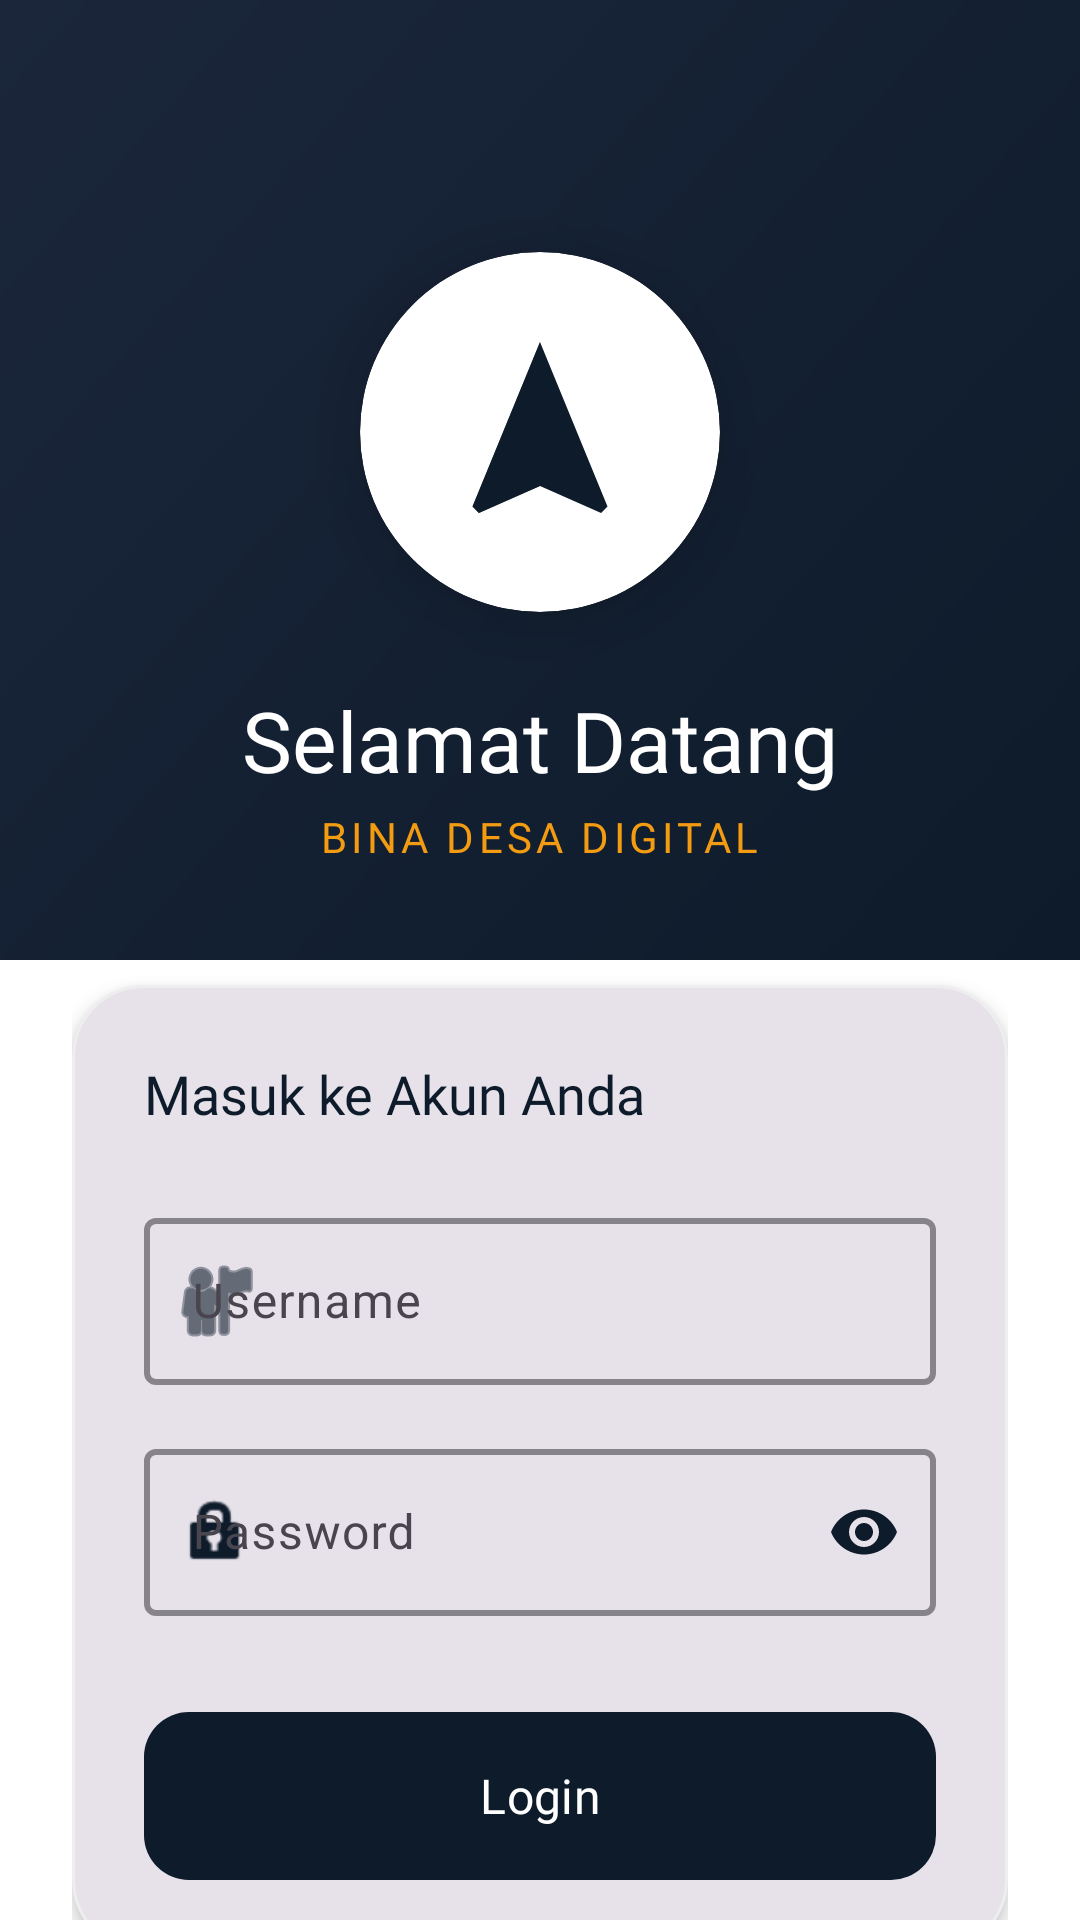

Layout XML and referenced resources for this Android screen:
<!-- AndroidManifest.xml: application theme Theme.Dipaocean -->
<!-- res/layout/activity_login.xml -->
<?xml version="1.0" encoding="utf-8"?>
<androidx.coordinatorlayout.widget.CoordinatorLayout xmlns:android="http://schemas.android.com/apk/res/android"
    xmlns:app="http://schemas.android.com/apk/res-auto"
    xmlns:tools="http://schemas.android.com/tools"
    android:layout_width="match_parent"
    android:layout_height="match_parent"
    android:background="@color/backgroundColor"
    tools:context=".Pertemuan_6.login.LoginActivity">

    
    <View
        android:layout_width="match_parent"
        android:layout_height="320dp"
        android:background="@drawable/bg_gradient_navy" />

    <androidx.core.widget.NestedScrollView
        android:layout_width="match_parent"
        android:layout_height="match_parent">

        <LinearLayout
            android:layout_width="match_parent"
            android:layout_height="wrap_content"
            android:orientation="vertical"
            android:padding="24dp"
            android:gravity="center_horizontal">

            
            <com.google.android.material.card.MaterialCardView
                android:layout_width="120dp"
                android:layout_height="120dp"
                android:layout_marginTop="60dp"
                app:cardCornerRadius="60dp"
                app:cardElevation="12dp"
                app:strokeWidth="0dp"
                app:cardBackgroundColor="@color/white">

                <ImageView
                    android:id="@+id/ivLogo"
                    android:layout_width="match_parent"
                    android:layout_height="match_parent"
                    android:padding="24dp"
                    android:src="@drawable/ic_ocean_logo"
                    app:tint="@color/primaryColor"
                    android:contentDescription="Logo Bina Desa" />
            </com.google.android.material.card.MaterialCardView>

            <TextView
                android:id="@+id/tvTitle"
                android:layout_width="wrap_content"
                android:layout_height="wrap_content"
                android:layout_marginTop="24dp"
                android:text="Selamat Datang"
                android:textColor="@color/white"
                android:textSize="28sp"
                android:fontFamily="@font/latoblack" />

            <TextView
                android:id="@+id/tvDescription"
                android:layout_width="wrap_content"
                android:layout_height="wrap_content"
                android:layout_marginTop="4dp"
                android:text="Bina Desa Digital"
                android:textColor="@color/accentColor"
                android:textSize="14sp"
                android:fontFamily="@font/latoblack"
                android:letterSpacing="0.1"
                android:textAllCaps="true" />

            
            <com.google.android.material.card.MaterialCardView
                android:layout_width="match_parent"
                android:layout_height="wrap_content"
                android:layout_marginTop="40dp"
                android:layout_marginBottom="24dp"
                app:cardCornerRadius="24dp"
                app:cardElevation="4dp"
                app:strokeWidth="1dp"
                app:strokeColor="#EEEEEE">

                <LinearLayout
                    android:layout_width="match_parent"
                    android:layout_height="wrap_content"
                    android:orientation="vertical"
                    android:padding="24dp">

                    <TextView
                        android:layout_width="wrap_content"
                        android:layout_height="wrap_content"
                        android:text="Masuk ke Akun Anda"
                        android:fontFamily="@font/latoblack"
                        android:textColor="@color/primaryColor"
                        android:textSize="18sp"
                        android:layout_marginBottom="24dp" />

                    
                    <com.google.android.material.textfield.TextInputLayout
                        android:id="@+id/tilUsername"
                        style="@style/OceanInputLayout"
                        android:layout_width="match_parent"
                        android:layout_height="wrap_content"
                        android:hint="Username"
                        app:startIconDrawable="@android:drawable/ic_menu_myplaces"
                        app:startIconTint="@color/primaryColor">

                        <com.google.android.material.textfield.TextInputEditText
                            android:id="@+id/etUsername"
                            android:layout_width="match_parent"
                            android:layout_height="wrap_content"
                            android:inputType="text"
                            android:textColor="@color/textPrimary" />
                    </com.google.android.material.textfield.TextInputLayout>

                    <com.google.android.material.textfield.TextInputLayout
                        android:id="@+id/tilPassword"
                        style="@style/OceanInputLayout"
                        android:layout_width="match_parent"
                        android:layout_height="wrap_content"
                        android:layout_marginTop="16dp"
                        android:hint="Password"
                        app:endIconMode="password_toggle"
                        app:endIconTint="@color/primaryColor"
                        app:startIconDrawable="@android:drawable/ic_lock_idle_lock"
                        app:startIconTint="@color/primaryColor">

                        <com.google.android.material.textfield.TextInputEditText
                            android:id="@+id/etPassword"
                            android:layout_width="match_parent"
                            android:layout_height="wrap_content"
                            android:inputType="textPassword"
                            android:textColor="@color/textPrimary" />
                    </com.google.android.material.textfield.TextInputLayout>

                    
                    <com.google.android.material.button.MaterialButton
                        android:id="@+id/btnLogin"
                        style="@style/OceanButton"
                        android:layout_width="match_parent"
                        android:layout_height="56dp"
                        android:layout_marginTop="32dp"
                        android:text="Login"
                        android:textAllCaps="false"
                        android:textSize="16sp"
                        android:fontFamily="@font/latoblack"
                        app:cornerRadius="15dp" />

                </LinearLayout>
            </com.google.android.material.card.MaterialCardView>

            <TextView
                android:id="@+id/tvRegister"
                android:layout_width="wrap_content"
                android:layout_height="wrap_content"
                android:layout_marginTop="16dp"
                android:text="Belum punya akun? Daftar di sini"
                android:textColor="@color/primaryColor"
                android:fontFamily="@font/latoblack" />

            <TextView
                android:layout_width="wrap_content"
                android:layout_height="wrap_content"
                android:layout_marginTop="24dp"
                android:layout_marginBottom="24dp"
                android:text="© 2024 Bina Desa Ocean"
                android:textColor="@color/textSecondary"
                android:textSize="12sp"
                android:alpha="0.6" />

        </LinearLayout>
    </androidx.core.widget.NestedScrollView>

</androidx.coordinatorlayout.widget.CoordinatorLayout>
<!-- resources referenced by this layout -->
<resources>
  <color name="accentColor">#F39C12</color>
  <color name="backgroundColor">#FFFFFF</color>
  <color name="primaryColor">#0D1B2A</color>
  <color name="textPrimary">#0D1B2A</color>
  <color name="textSecondary">#415A77</color>
  <color name="white">#FFFFFFFF</color>
  <!-- drawable bg_gradient_navy (drawable) -->
  <?xml version="1.0" encoding="utf-8"?>
  <shape xmlns:android="http://schemas.android.com/apk/res/android">
      <gradient
          android:startColor="@color/primaryColor"
          android:endColor="@color/primaryLightColor"
          android:angle="135"/>
  </shape>
  <!-- drawable ic_ocean_logo (drawable) -->
  <vector xmlns:android="http://schemas.android.com/apk/res/android"
      android:width="120dp"
      android:height="120dp"
      android:viewportWidth="24"
      android:viewportHeight="24">
      <path
          android:fillColor="@color/primaryColor"
          android:pathData="M12,2L4.5,20.29L5.21,21L12,18L18.79,21L19.5,20.29L12,2Z" />
      <path
          android:fillColor="@color/accentColor"
          android:pathData="M12,18L5.21,21L4.5,20.29L12,2L12,18Z"
          android:fillAlpha="0.7"/>
  </vector>
  <style name="OceanButton" parent="Widget.Material3.Button">
          <item name="android:insetTop">0dp</item>
          <item name="android:insetBottom">0dp</item>
          <item name="shapeAppearanceOverlay">@style/ShapeAppearance.Dipaocean.Button</item>
          <item name="backgroundTint">@color/primaryColor</item>
      </style>
  <style name="OceanInputLayout" parent="Widget.Material3.TextInputLayout.OutlinedBox">
          <item name="boxStrokeColor">@color/primaryColor</item>
          <item name="boxStrokeWidth">2dp</item>
          <item name="hintTextColor">@color/primaryColor</item>
      </style>
  <style name="Theme.Dipaocean" parent="Base.Theme.Dipaocean" />
  <color name="primaryLightColor">#1B263B</color>
  <style name="ShapeAppearance.Dipaocean.Button" parent="ShapeAppearance.Material3.MediumComponent">
          <item name="cornerSize">12dp</item>
      </style>
  <style name="Base.Theme.Dipaocean" parent="Theme.Material3.DayNight.NoActionBar">
          
          <item name="colorPrimary">@color/primaryColor</item>
          <item name="android:windowBackground">@color/backgroundColor</item>
      </style>
</resources>
